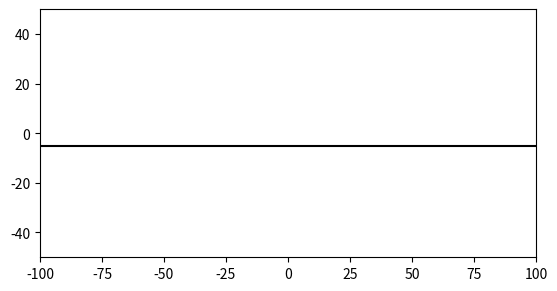

Recreate this plot in Python.
import numpy as np
import time
import matplotlib.pyplot as plt
import matplotlib.path as mpath
from matplotlib.patches import Circle, Wedge, PathPatch

# Some dummy comment

class Ball:
    def __init__(self, x=0.0, y=0.0, mass=1.0, radius=0.2, v_x=0.0, v_y=0.0, omega = 0.0, color = "red"):
        self.color = color
        self.radius = radius
        self.mass = mass
        self.inertia = 0.4 * self.mass * self.radius**2

        # state
        self.pos = np.array([x, y])
        self.v = np.array([v_x, v_y])
        self.omega = omega

class Plane:
    def __init__(self, y=0.0, angle=0.0):
        # y = kx + b
        self.y = y
        self.angle = angle

class PhysicsEngine:
    def __init__(self, gravity=-9.8):
        self.gravity = np.array([0, gravity])
        self.resistance_k = 0.1

    def update(self, objects, plane, dt):
        for obj in objects:
            # phycics
            Fg = self.gravity
            F_rolling = - 0.7 * obj.mass * np.sin(plane.angle) * self.gravity
            F = Fg + F_rolling
            dv = F / obj.mass

            M = - self.resistance_k * np.sign(obj.omega) * obj.omega
            domega = M / obj.inertia

            # integration
            obj.v += dv * dt
            obj.pos += obj.v * dt
            obj.omega += domega * dt

            obj = self._collision_resolve(obj, plane)

    def _collision_resolve(self, object, plane):
        k = np.tan(plane.angle)
        d = np.abs(k * object.pos[0] - object.pos[1] + plane.y) / np.sqrt(1 + k**2)

        if d - object.radius  < 0.01:
            n = np.array([-k, 1.0]) / np.sqrt(1 + k**2)
            t = np.array([1.0, k]) / np.sqrt(1 + k**2)

            e = 0.95
            Jn = - (1 + e) * object.mass * np.dot(object.v, n)

            mu = 0.1
            v_ct = np.dot(object.v, t) + object.omega * object.radius
            Jt = -mu * Jn * np.sign(v_ct)

            object.v += (Jn * n + Jt * t) / object.mass
            object.omega += object.radius * Jt / object.inertia

            object.pos += (object.radius - d) * n

        return object

class Renderer:
    def __init__(self):
        self.fig, self.ax = plt.subplots()
        self.ax.set_xlim(-100, 100)
        self.ax.set_ylim(-50, 50)
        self.ax.set_aspect('equal')
        self.list_obj_patch = []
        self.plane_patch = None

    def update(self, objects, plane, dt=0.0001):
        if not self.list_obj_patch:
            for obj in objects:
                patch = Circle(obj.pos, obj.radius, color=obj.color)
                self.ax.add_patch(patch)
                self.list_obj_patch.append(patch)
        else:
            for obj, obj_to_update in zip(objects, self.list_obj_patch):
                obj_to_update.center = obj.pos

        if self.plane_patch is None:
            x_plane = np.array([-100, 500])
            y_plane = np.tan(plane.angle) * x_plane + plane.y 
            self.plane_patch, = self.ax.plot(x_plane, y_plane, 'k-')

        plt.pause(dt)

class World:
    def __init__(self, physics, renderer):
        self.physics = physics
        self.renderer = renderer
        self.plane = None
        self.objects = []
        self.time = 0
        self.dt = 0.01

    def set_plane(self, plane):
        self.plane = plane

    def add_object(self, obj):
        self.objects.append(obj)

    def step(self, i):
            self.physics.update(self.objects, self.plane, self.dt)
            if i % 10 == 0:
                self.renderer.update(self.objects, self.plane)
            self.time += self.dt

    def run(self, steps):
        for i in range(steps):
            self.step(i)


def main():

    plane = Plane(y=-5.0, angle=0.0)

    physics = PhysicsEngine(gravity=-9.81)
    renderer = Renderer()

    world = World(physics, renderer)

    world.set_plane(plane)

    for i in range(100):
        ball = Ball(x=10.0 * np.random.rand(), y=30.0 * np.random.rand(), radius=1 * np.random.rand(), v_y=np.random.rand(), omega=10 * np.random.rand(), color="red")
        world.add_object(ball)

    world.run(5000)

if __name__=="__main__":
    main()
